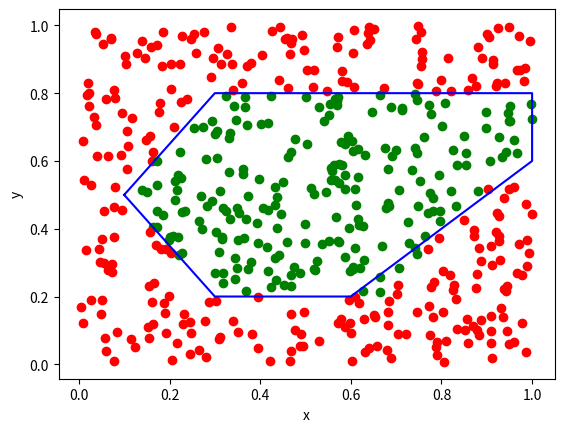

This figure's Python source:
import numpy as np
import matplotlib.pyplot as plt
#нужно сделать так чтобы нейросеть определяла куда ставить точку а не цвет поставленных точек

def activation(x):
    return 1 if x > 0 else 0

def forward_in(xs,weights):
    s = np.dot(weights,xs)
    out =[]
    for value in s:
        loc_ar = []
        for var in value:
            loc_ar.append(activation(var))
        out.append(loc_ar)
    return out

def forward_out(xs,weights):
    s=np.dot(weights,xs)
    return [activation(value) for value in s]

def Lhidden():
    weights=np.array([[0,1,-0.2],[0,1,-0.8],[-1.5,-1,0.65],[-1.5,1,-0.35],[1.3,-1,-0.65],[-1.5,-1,0.65],[-1.5,1,-0.35],[-1.5,-1,0.65]])
    x_in=np.array([x1,x2,x3])
    return forward_in(x_in,weights)

def Layers(results):
    weights = np.array([1,-1,-1,-1,-1,-1,-1,-1])
    return forward_out(results,weights)



W = np.array([1, 1, -1])

N = 500
x1 = np.random.random(N)
x2 = np.random.random(N)
x3 = [1] * N
X = np.array([x1, x2, x3])
result = Lhidden()
result=Layers(result)


for i in range(N):
    if result[i] == 1:
        plt.scatter(x1[i], x2[i], c='green')
    else:
        plt.scatter(x1[i], x2[i], c='red')


x = [0.1,0.3,0.9,1.0,1.0,0.6,0.3,0.1]
y = [0.5,0.8,0.8,0.8,0.6,0.2,0.2,0.5]
plt.plot(x, y, color='blue')


plt.xlabel('x')
plt.ylabel('y')
plt.show()